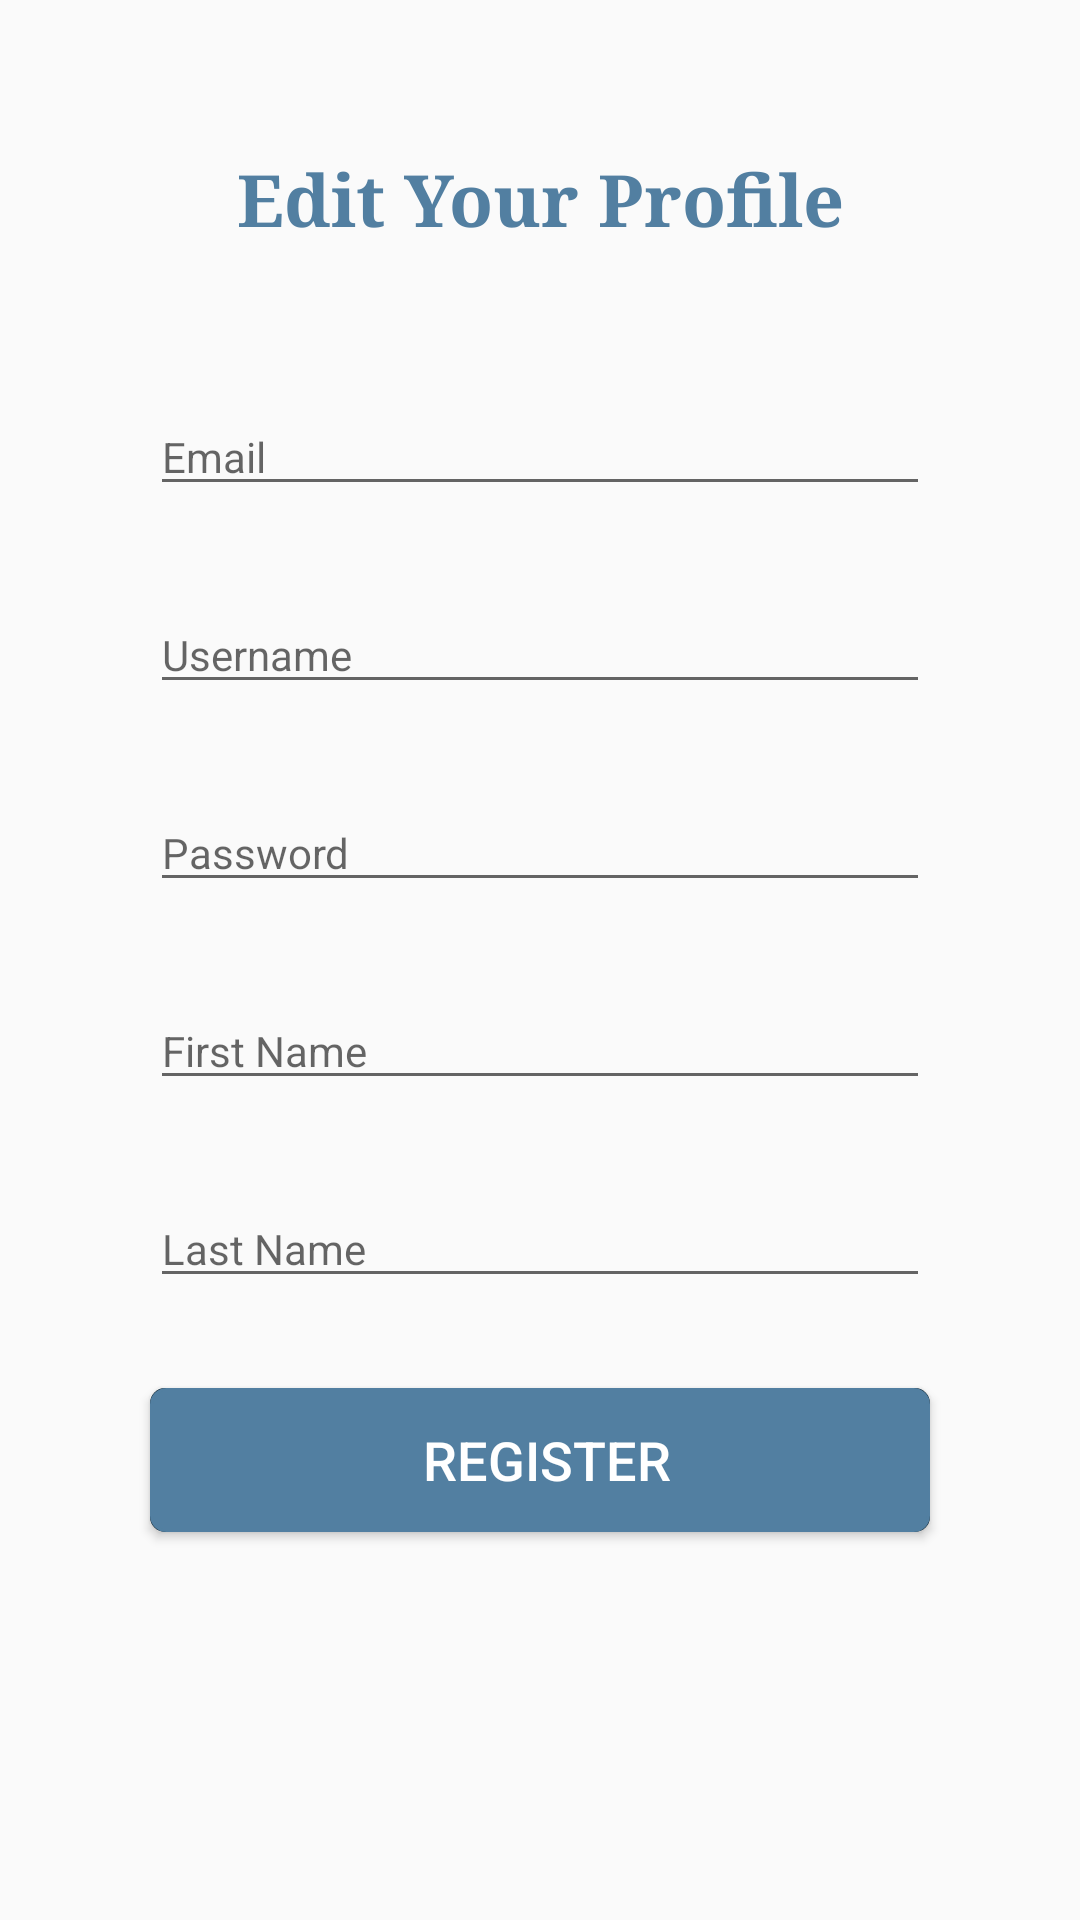

Here is an Android app screen rendered from its layout file. Give the layout XML and the strings, colors and styles it references.
<!-- AndroidManifest.xml: application theme AppTheme -->
<!-- res/layout/fragment_brainprofile.xml -->
<?xml version="1.0" encoding="utf-8"?>
<androidx.constraintlayout.widget.ConstraintLayout xmlns:android="http://schemas.android.com/apk/res/android"
    xmlns:app="http://schemas.android.com/apk/res-auto"
    xmlns:tools="http://schemas.android.com/tools"
    android:id="@+id/layout_brainProfile"
    android:layout_width="match_parent"
    android:layout_height="match_parent">

    <TextView
        android:id="@+id/textView_brainProfile_title"
        android:layout_width="wrap_content"
        android:layout_height="wrap_content"
        android:layout_marginStart="50dp"
        android:layout_marginTop="50dp"
        android:layout_marginEnd="50dp"
        android:text="Edit Your Profile"
        android:fontFamily="serif"
        android:gravity="center"
        android:textColor="#527fa1"
        android:textSize="24sp"
        android:textStyle="bold"
        app:layout_constraintEnd_toEndOf="parent"
        app:layout_constraintStart_toStartOf="parent"
        app:layout_constraintTop_toTopOf="parent" />

    <EditText
        android:id="@+id/editText_brainProfile_email"
        android:layout_width="0dp"
        android:layout_height="wrap_content"
        android:layout_marginStart="50dp"
        android:layout_marginTop="50dp"
        android:layout_marginEnd="50dp"
        android:ems="10"
        android:hint="Email"
        android:inputType="textEmailAddress"
        android:textSize="14sp"
        app:layout_constraintEnd_toEndOf="parent"
        app:layout_constraintStart_toStartOf="parent"
        app:layout_constraintTop_toBottomOf="@+id/textView_brainProfile_title" />

    <EditText
        android:id="@+id/editText_brainProfile_username"
        android:layout_width="0dp"
        android:layout_height="wrap_content"
        android:layout_marginStart="50dp"
        android:layout_marginTop="30dp"
        android:layout_marginEnd="50dp"
        android:ems="10"
        android:hint="Username"
        android:inputType="textPersonName"
        android:textSize="14sp"
        app:layout_constraintEnd_toEndOf="parent"
        app:layout_constraintStart_toStartOf="parent"
        app:layout_constraintTop_toBottomOf="@+id/editText_brainProfile_email" />

    <EditText
        android:id="@+id/editText_brainProfile_pwd"
        android:layout_width="0dp"
        android:layout_height="wrap_content"
        android:layout_marginStart="50dp"
        android:layout_marginTop="30dp"
        android:layout_marginEnd="50dp"
        android:ems="10"
        android:hint="Password"
        android:inputType="textPassword"
        android:textSize="14sp"
        app:layout_constraintEnd_toEndOf="parent"
        app:layout_constraintStart_toStartOf="parent"
        app:layout_constraintTop_toBottomOf="@+id/editText_brainProfile_username" />

    <EditText
        android:id="@+id/editText_brainProfile_firstName"
        android:layout_width="0dp"
        android:layout_height="wrap_content"
        android:layout_marginStart="50dp"
        android:layout_marginTop="30dp"
        android:layout_marginEnd="50dp"
        android:ems="10"
        android:hint="First Name"
        android:inputType="textPersonName"
        android:textSize="14sp"
        app:layout_constraintEnd_toEndOf="parent"
        app:layout_constraintStart_toStartOf="parent"
        app:layout_constraintTop_toBottomOf="@+id/editText_brainProfile_pwd" />

    <EditText
        android:id="@+id/editText_brainProfile_lastName"
        android:layout_width="0dp"
        android:layout_height="wrap_content"
        android:layout_marginStart="50dp"
        android:layout_marginTop="30dp"
        android:layout_marginEnd="50dp"
        android:ems="10"
        android:hint="Last Name"
        android:inputType="textPersonName"
        android:textSize="14sp"
        app:layout_constraintEnd_toEndOf="parent"
        app:layout_constraintStart_toStartOf="parent"
        app:layout_constraintTop_toBottomOf="@+id/editText_brainProfile_firstName" />

    <Button
        android:id="@+id/button_brainProfile_save"
        android:layout_width="0dp"
        android:layout_height="wrap_content"
        android:layout_marginStart="50dp"
        android:layout_marginTop="30dp"
        android:layout_marginEnd="50dp"
        android:background="@drawable/button_style"
        android:text="Register"
        android:textColor="@android:color/white"
        android:textSize="18sp"
        app:layout_constraintEnd_toEndOf="parent"
        app:layout_constraintStart_toStartOf="parent"
        app:layout_constraintTop_toBottomOf="@+id/editText_brainProfile_lastName" />


</androidx.constraintlayout.widget.ConstraintLayout>
<!-- resources referenced by this layout -->
<resources>
  <!-- drawable button_style (drawable) -->
  <?xml version="1.0" encoding="utf-8"?>
  <layer-list xmlns:android="http://schemas.android.com/apk/res/android">
  
      <item>
          <shape xmlns:android="http://schemas.android.com/apk/res/android" android:shape="rectangle">
              <corners android:radius="5dp" />
              <stroke android:width="0dp" android:color="#132833"/>
              <solid android:color="#132936"/>
  
          </shape>
      </item>
      
      <item>
          <shape android:shape="rectangle" >
              <corners android:radius="5dp" />
              <stroke
                  android:width="3px"
                  android:color="#527fa1" />
              <solid android:color="#527fa1" />
              <padding
                  android:left="10dp"
                  android:right="5dp"
                  android:top="5dp"
                  android:bottom="5dp"/>
          </shape>
      </item>
  </layer-list>
  <style name="AppTheme" parent="Theme.AppCompat.Light.NoActionBar">
          
          <item name="colorPrimary">@color/colorPrimary</item>
          <item name="colorPrimaryDark">@color/colorPrimaryDark</item>
          <item name="colorAccent">@color/colorAccent</item>
      </style>
  <color name="colorPrimary">#6200EE</color>
  <color name="colorPrimaryDark">#3700B3</color>
  <color name="colorAccent">#03DAC5</color>
</resources>
